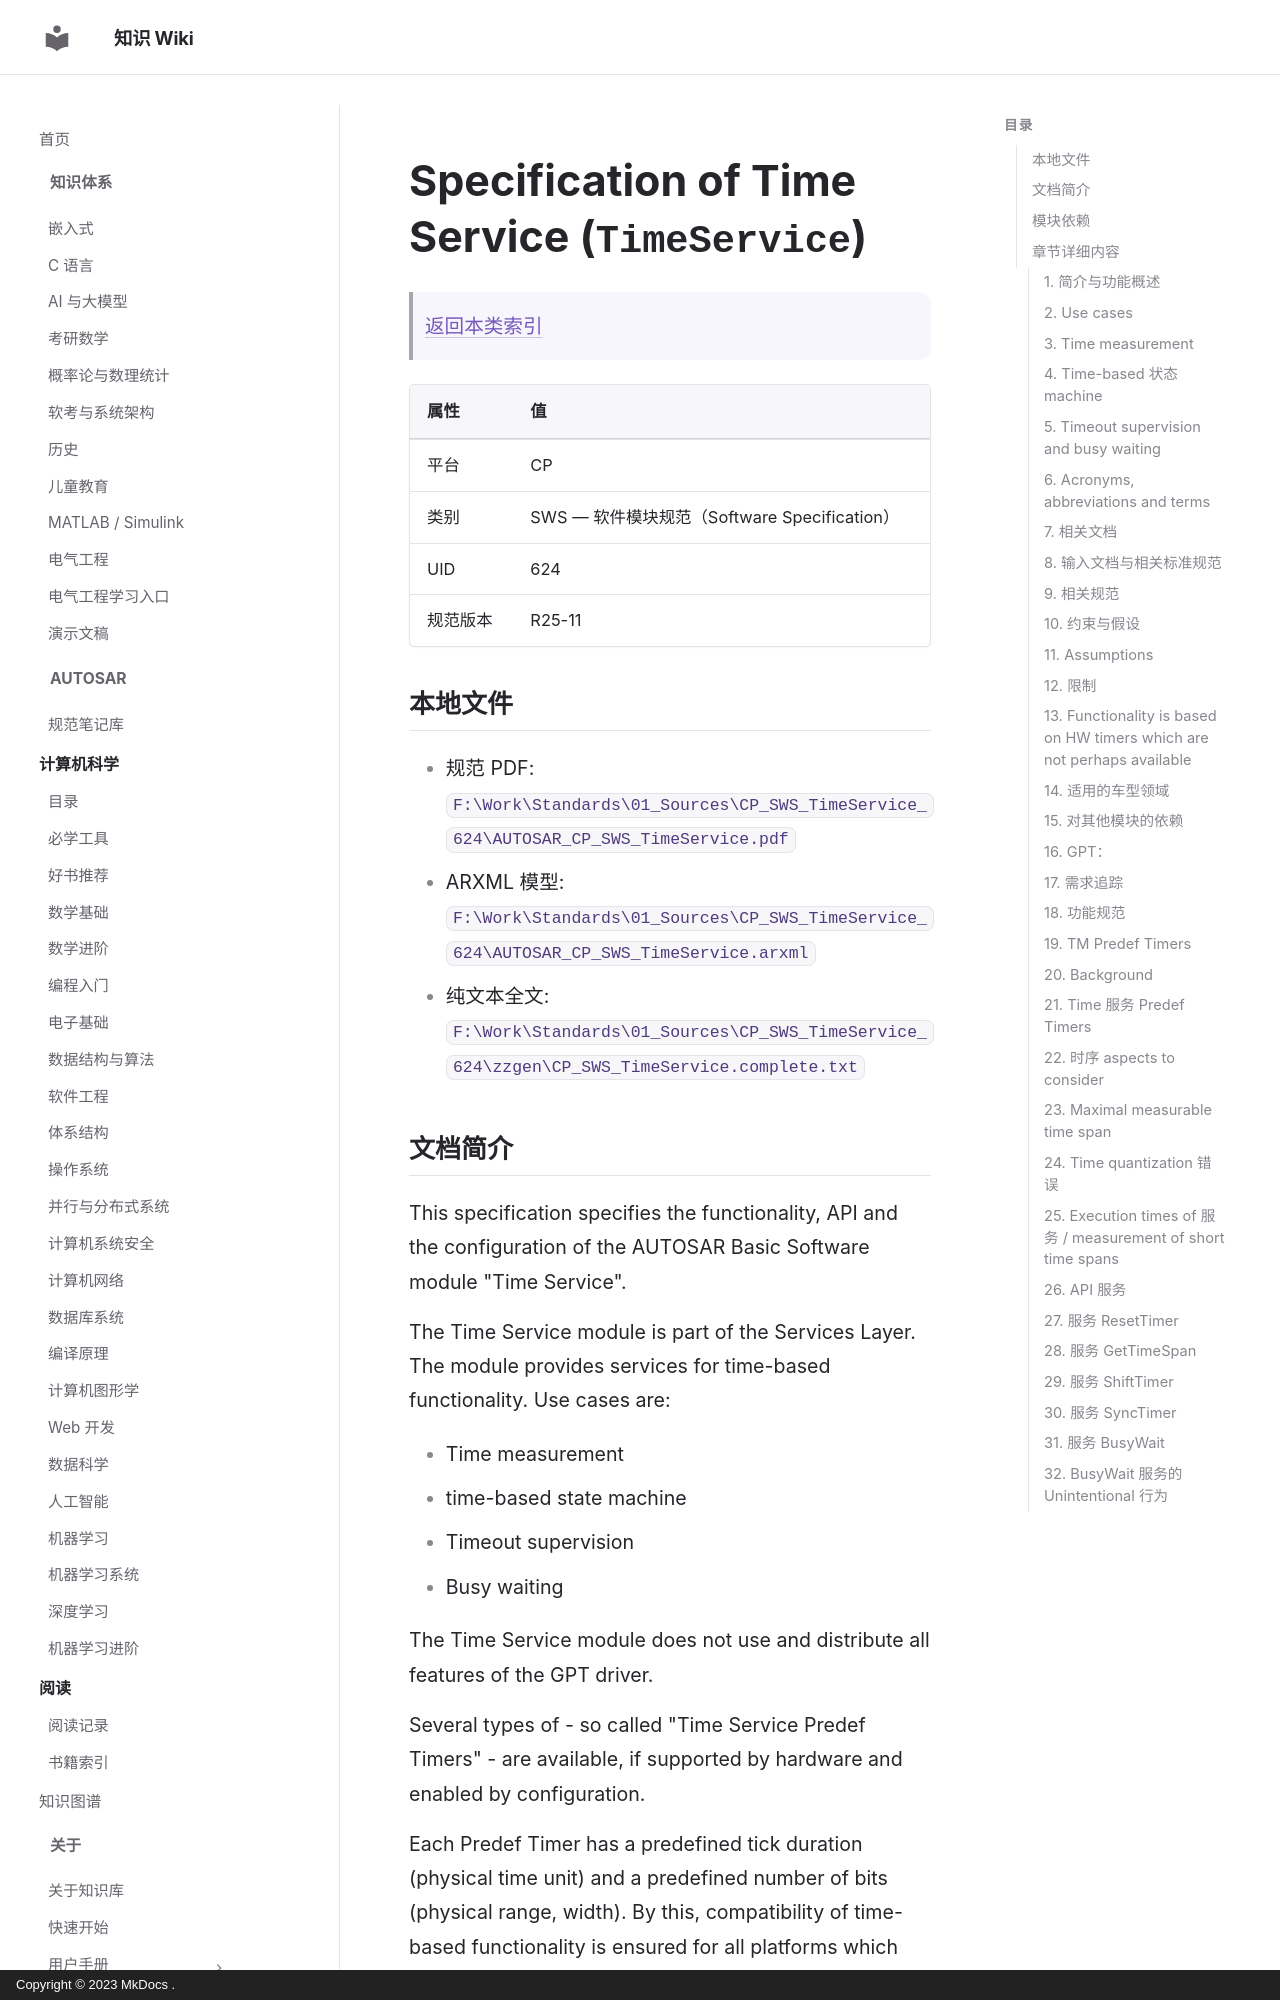

repository: ilikui/wiki · page: types/autosar/specs/CP/SWS/TimeService/index.html · generator: mkdocs · copyright: Copyright © 2023 MkDocs .

# Specification of Time Service (`TimeService`)

> [返回本类索引](index.md)

| 属性 | 值 |
|---|---|
| 平台 | CP |
| 类别 | SWS — 软件模块规范（Software Specification） |
| UID | 624 |
| 规范版本 | R25-11 |

## 本地文件

- 规范 PDF: `F:\Work\Standards\01_Sources\CP_SWS_TimeService_624\AUTOSAR_CP_SWS_TimeService.pdf`
- ARXML 模型: `F:\Work\Standards\01_Sources\CP_SWS_TimeService_624\AUTOSAR_CP_SWS_TimeService.arxml`
- 纯文本全文: `F:\Work\Standards\01_Sources\CP_SWS_TimeService_624\zzgen\CP_SWS_TimeService.complete.txt`
